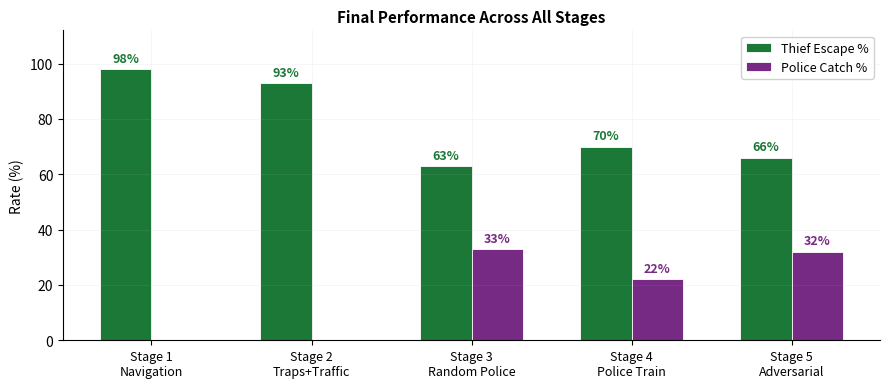

The matplotlib source for this figure:
"""
plot_report.py — Paper-ready figures from training logs.

Generates in training/logs/:
    report_overview.png       – Bar chart: final results all stages
    report_curriculum.png     – 2×2: training curves Stages 1–4
    report_adversarial.png    – Stage 5 adversarial dynamics (headline)
    report_stage5.png         – Stage 5 detail: breakdown + rewards + entropy
"""

import os, csv
import numpy as np
import matplotlib
matplotlib.use("Agg")
import matplotlib.pyplot as plt
import matplotlib.ticker as mticker

# ── Paths ──
LOG_DIR = "logs"
OUT_DIR = "logs"

# ── Color palette (print-friendly, accessible) ──
C = {
    "thief":   "#1b7837",   # rich green
    "police":  "#762a83",   # deep purple
    "trap":    "#d95f02",   # burnt orange
    "reward":  "#2166ac",   # steel blue
    "cctv":    "#b2abd2",   # lavender
    "gray":    "#636363",
    "accent":  "#e7298a",   # pink accent
}

# ── Style ──
plt.rcParams.update({
    "figure.dpi": 150,
    "savefig.dpi": 250,
    "font.family": "sans-serif",
    "font.size": 10,
    "axes.titlesize": 11,
    "axes.titleweight": "bold",
    "axes.labelsize": 10,
    "legend.fontsize": 9,
    "figure.facecolor": "white",
    "axes.facecolor": "white",
    "axes.grid": True,
    "grid.alpha": 0.2,
    "grid.linewidth": 0.4,
    "axes.spines.top": False,
    "axes.spines.right": False,
})


def smooth(arr, window):
    """Simple rolling mean."""
    if len(arr) < window:
        return np.array(arr, dtype=float)
    k = np.ones(window) / window
    return np.convolve(arr, k, mode="valid")


def safe_load(path, fields):
    """Load specific columns from CSV. Returns dict of lists or None."""
    fp = os.path.join(LOG_DIR, path)
    if not os.path.exists(fp):
        print(f"  SKIP: {path} not found")
        return None
    data = {f: [] for f in fields}
    with open(fp) as f:
        reader = csv.DictReader(f)
        for row in reader:
            for field in fields:
                val = row.get(field, "").strip()
                if val == "":
                    continue
                try:
                    data[field].append(float(val))
                except ValueError:
                    data[field].append(val)
    print(f"  Loaded {path} ({len(data[fields[0]])} rows)")
    return data


def kfmt(x, _):
    return f"{x/1000:.0f}K" if x >= 1000 else f"{x:.0f}"


# ═══════════════════════════════════════════════════════
#  FIG 1: Overview bar chart
# ═══════════════════════════════════════════════════════

def plot_overview():
    print("\n[1] Overview bar chart")

    labels = ["Stage 1\nNavigation", "Stage 2\nTraps+Traffic",
              "Stage 3\nRandom Police", "Stage 4\nPolice Train",
              "Stage 5\nAdversarial"]
    thief_vals  = [98, 93, 63, 70, 66]
    police_vals = [0,  0,  33, 22, 32]

    x = np.arange(len(labels))
    w = 0.32

    fig, ax = plt.subplots(figsize=(9, 4))

    b1 = ax.bar(x - w/2, thief_vals, w, color=C["thief"], label="Thief Escape %",
                edgecolor="white", linewidth=0.6)
    b2 = ax.bar(x + w/2, police_vals, w, color=C["police"], label="Police Catch %",
                edgecolor="white", linewidth=0.6)

    for bar in b1:
        h = bar.get_height()
        if h > 0:
            ax.text(bar.get_x() + bar.get_width()/2, h + 1.5,
                    f"{h:.0f}%", ha="center", va="bottom", fontsize=9,
                    fontweight="bold", color=C["thief"])
    for bar in b2:
        h = bar.get_height()
        if h > 0:
            ax.text(bar.get_x() + bar.get_width()/2, h + 1.5,
                    f"{h:.0f}%", ha="center", va="bottom", fontsize=9,
                    fontweight="bold", color=C["police"])

    ax.set_xticks(x)
    ax.set_xticklabels(labels, fontsize=9)
    ax.set_ylabel("Rate (%)")
    ax.set_ylim(0, 112)
    ax.legend(loc="upper right", framealpha=0.9)
    ax.set_title("Final Performance Across All Stages")

    fig.tight_layout()
    out = os.path.join(OUT_DIR, "report_overview.png")
    fig.savefig(out, bbox_inches="tight")
    plt.close(fig)
    print(f"  → {out}")


# ═══════════════════════════════════════════════════════
#  FIG 2: Curriculum stages 1–4 (2×2)
# ═══════════════════════════════════════════════════════

def plot_curriculum():
    print("\n[2] Curriculum (Stages 1–4)")

    fig, axes = plt.subplots(2, 2, figsize=(10, 7))
    fig.suptitle("Curriculum Training: Stages 1–4", fontsize=13, fontweight="bold", y=0.98)

    # ── Stage 1 ──
    d = safe_load("training_log.csv", ["episode", "reached_goal"])
    if d:
        eps = np.array(d["episode"])
        sr = smooth([float(x) for x in d["reached_goal"]], 2000) * 100
        ax = axes[0, 0]
        ax.plot(eps[:len(sr)], sr, color=C["thief"], linewidth=1.5)
        ax.set_title("Stage 1 — Navigation")
        ax.set_ylabel("Success Rate (%)")
        ax.set_xlabel("Episode")
        ax.xaxis.set_major_formatter(mticker.FuncFormatter(kfmt))
        ax.set_ylim(0, 105)

    # ── Stage 2 ──
    ax = axes[0, 1]
    for fname, label, ls in [("stage2_phaseA_log.csv", "Phase A", "-"),
                              ("stage2_phaseB_log.csv", "Phase B", "--")]:
        d = safe_load(fname, ["episode", "reached_goal", "trap_hits"])
        if d:
            eps = np.array(d["episode"])
            w = 2000
            sr = smooth([float(x) for x in d["reached_goal"]], w) * 100
            tr = smooth([float(x) for x in d["trap_hits"]], w) * 100
            ax.plot(eps[:len(sr)], sr, color=C["thief"], linewidth=1.5,
                    linestyle=ls, label=f"Success ({label})")
            ax.plot(eps[:len(tr)], tr, color=C["trap"], linewidth=1.2,
                    linestyle=ls, alpha=0.8, label=f"Trap death ({label})")
    ax.set_title("Stage 2 — Traps + Traffic")
    ax.set_ylabel("Rate (%)")
    ax.set_xlabel("Episode")
    ax.xaxis.set_major_formatter(mticker.FuncFormatter(kfmt))
    ax.set_ylim(0, 105)
    ax.legend(fontsize=7, loc="center right", framealpha=0.9)

    # ── Stage 3 ──
    d = safe_load("stage3_log.csv", ["episode", "reached_goal", "caught_by_police"])
    if d:
        eps = np.array(d["episode"])
        w = 5000
        sr = smooth([float(x) for x in d["reached_goal"]], w) * 100
        cr = smooth([float(x) for x in d["caught_by_police"]], w) * 100
        ax = axes[1, 0]
        ax.plot(eps[:len(sr)], sr, color=C["thief"], linewidth=1.5, label="Thief escape")
        ax.plot(eps[:len(cr)], cr, color=C["police"], linewidth=1.5, label="Police catch")
        ax.set_title("Stage 3 — Random Police + CCTV")
        ax.set_ylabel("Rate (%)")
        ax.set_xlabel("Episode")
        ax.xaxis.set_major_formatter(mticker.FuncFormatter(kfmt))
        ax.set_ylim(0, 105)
        ax.legend(fontsize=8, framealpha=0.9)

    # ── Stage 4 ──
    d = safe_load("stage4_log.csv", ["episode", "outcome"])
    if d:
        eps = np.array(d["episode"])
        w = 10000
        catches = np.array([1.0 if o == "caught" else 0.0 for o in d["outcome"]])
        escapes = np.array([1.0 if o == "escaped" else 0.0 for o in d["outcome"]])
        c_sm = smooth(catches, w) * 100
        e_sm = smooth(escapes, w) * 100
        ax = axes[1, 1]
        ax.plot(eps[:len(c_sm)], c_sm, color=C["police"], linewidth=1.5, label="Police catch")
        ax.plot(eps[:len(e_sm)], e_sm, color=C["thief"], linewidth=1.5, label="Thief escape")
        ax.set_title("Stage 4 — Police Training (Frozen Thief)")
        ax.set_ylabel("Rate (%)")
        ax.set_xlabel("Episode")
        ax.xaxis.set_major_formatter(mticker.FuncFormatter(kfmt))
        ax.set_ylim(0, 105)
        ax.legend(fontsize=8, framealpha=0.9)

    fig.tight_layout(rect=[0, 0, 1, 0.96])
    out = os.path.join(OUT_DIR, "report_curriculum.png")
    fig.savefig(out, bbox_inches="tight")
    plt.close(fig)
    print(f"  → {out}")


# ═══════════════════════════════════════════════════════
#  FIG 3: Stage 5 adversarial dynamics (headline)
# ═══════════════════════════════════════════════════════

def plot_adversarial():
    print("\n[3] Adversarial dynamics (headline)")

    d = safe_load("stage5_log.csv", ["episode", "outcome"])
    if d is None:
        return

    eps = np.array(d["episode"])
    W = 8000  # heavy smoothing for 400K episodes
    escapes = np.array([1.0 if o == "escaped" else 0.0 for o in d["outcome"]])
    catches = np.array([1.0 if o == "caught"  else 0.0 for o in d["outcome"]])
    traps   = np.array([1.0 if o == "trap"    else 0.0 for o in d["outcome"]])

    e_sm = smooth(escapes, W) * 100
    c_sm = smooth(catches, W) * 100
    t_sm = smooth(traps, W)   * 100
    x = eps[:len(e_sm)]

    fig, ax = plt.subplots(figsize=(10, 4.5))

    ax.plot(x, e_sm, color=C["thief"],  linewidth=2.2, label="Thief Escape Rate")
    ax.plot(x, c_sm, color=C["police"], linewidth=2.2, label="Police Catch Rate")
    ax.plot(x, t_sm, color=C["trap"],   linewidth=1.2, alpha=0.6, label="Trap Death Rate")

    ax.fill_between(x, e_sm, alpha=0.08, color=C["thief"])
    ax.fill_between(x, c_sm, alpha=0.08, color=C["police"])

    # Start / end annotations
    ax.annotate(f"{e_sm[0]:.0f}%", xy=(x[0], e_sm[0]), xytext=(x[0]+15000, e_sm[0]+5),
                fontsize=9, color=C["thief"], fontweight="bold",
                arrowprops=dict(arrowstyle="->", color=C["thief"], lw=0.8))
    ax.annotate(f"{e_sm[-1]:.0f}%", xy=(x[-1], e_sm[-1]), xytext=(x[-1]-60000, e_sm[-1]+6),
                fontsize=9, color=C["thief"], fontweight="bold",
                arrowprops=dict(arrowstyle="->", color=C["thief"], lw=0.8))
    ax.annotate(f"{c_sm[0]:.0f}%", xy=(x[0], c_sm[0]), xytext=(x[0]+15000, c_sm[0]-7),
                fontsize=9, color=C["police"], fontweight="bold",
                arrowprops=dict(arrowstyle="->", color=C["police"], lw=0.8))
    ax.annotate(f"{c_sm[-1]:.0f}%", xy=(x[-1], c_sm[-1]), xytext=(x[-1]-60000, c_sm[-1]-7),
                fontsize=9, color=C["police"], fontweight="bold",
                arrowprops=dict(arrowstyle="->", color=C["police"], lw=0.8))

    ax.set_title("Stage 5 — Adversarial Co-Training Dynamics")
    ax.set_xlabel("Training Episode")
    ax.set_ylabel("Rate (%)")
    ax.xaxis.set_major_formatter(mticker.FuncFormatter(kfmt))
    ax.set_ylim(0, 95)
    ax.legend(loc="center right", fontsize=10, framealpha=0.95)

    fig.tight_layout()
    out = os.path.join(OUT_DIR, "report_adversarial.png")
    fig.savefig(out, bbox_inches="tight")
    plt.close(fig)
    print(f"  → {out}")


# ═══════════════════════════════════════════════════════
#  FIG 4: Stage 5 detail (outcome breakdown + rewards)
# ═══════════════════════════════════════════════════════

def plot_stage5_detail():
    print("\n[4] Stage 5 detail")

    d = safe_load("stage5_log.csv", [
        "episode", "outcome", "thief_reward",
        "police0_reward", "police1_reward",
        "thief_entropy", "police0_entropy", "police1_entropy",
    ])
    if d is None:
        return

    eps = np.array(d["episode"])
    W = 8000
    escapes = np.array([1.0 if o == "escaped" else 0.0 for o in d["outcome"]])
    catches = np.array([1.0 if o == "caught"  else 0.0 for o in d["outcome"]])
    traps   = np.array([1.0 if o == "trap"    else 0.0 for o in d["outcome"]])

    e_sm = smooth(escapes, W)
    c_sm = smooth(catches, W)
    t_sm = smooth(traps, W)
    x = eps[:len(e_sm)]

    fig, axes = plt.subplots(1, 3, figsize=(14, 4))
    fig.suptitle("Stage 5 — Detailed Training Metrics", fontsize=12, fontweight="bold")

    # Outcome breakdown (stacked)
    ax = axes[0]
    ax.fill_between(x, 0, e_sm*100, alpha=0.7, color=C["thief"], label="Escaped")
    ax.fill_between(x, e_sm*100, (e_sm+c_sm)*100, alpha=0.7, color=C["police"], label="Caught")
    ax.fill_between(x, (e_sm+c_sm)*100, (e_sm+c_sm+t_sm)*100, alpha=0.7, color=C["trap"], label="Trap")
    ax.set_title("Outcome Breakdown")
    ax.set_xlabel("Episode")
    ax.set_ylabel("Cumulative %")
    ax.set_ylim(0, 105)
    ax.xaxis.set_major_formatter(mticker.FuncFormatter(kfmt))
    ax.legend(fontsize=8, loc="center right")

    # Rewards
    ax = axes[1]
    thief_r = smooth(np.array(d["thief_reward"], dtype=float), W)
    pol_r = smooth((np.array(d["police0_reward"], dtype=float) +
                    np.array(d["police1_reward"], dtype=float)) / 2, W)
    ax.plot(x[:len(thief_r)], thief_r, color=C["thief"], linewidth=1.5, label="Thief")
    ax.plot(x[:len(pol_r)], pol_r, color=C["police"], linewidth=1.5, label="Police (avg)")
    ax.axhline(0, color=C["gray"], linewidth=0.5, linestyle="--")
    ax.set_title("Average Reward")
    ax.set_xlabel("Episode")
    ax.xaxis.set_major_formatter(mticker.FuncFormatter(kfmt))
    ax.legend(fontsize=8)

    # Entropy
    ax = axes[2]
    te = smooth(np.array(d["thief_entropy"], dtype=float), W)
    pe0 = smooth(np.array(d["police0_entropy"], dtype=float), W)
    pe1 = smooth(np.array(d["police1_entropy"], dtype=float), W)
    ax.plot(x[:len(te)], te, color=C["thief"], linewidth=1.5, label="Thief")
    ax.plot(x[:len(pe0)], pe0, color=C["police"], linewidth=1.5, label="Police 0")
    ax.plot(x[:len(pe1)], pe1, color=C["accent"], linewidth=1.5, label="Police 1")
    ax.set_title("Policy Entropy")
    ax.set_xlabel("Episode")
    ax.xaxis.set_major_formatter(mticker.FuncFormatter(kfmt))
    ax.legend(fontsize=8)

    fig.tight_layout(rect=[0, 0, 1, 0.94])
    out = os.path.join(OUT_DIR, "report_stage5.png")
    fig.savefig(out, bbox_inches="tight")
    plt.close(fig)
    print(f"  → {out}")


# ═══════════════════════════════════════════════════════
if __name__ == "__main__":
    os.makedirs(OUT_DIR, exist_ok=True)
    print("Generating paper figures …")
    plot_overview()
    plot_curriculum()
    plot_adversarial()
    plot_stage5_detail()
    print("\n✓ Done. Figures saved to logs/report_*.png")
